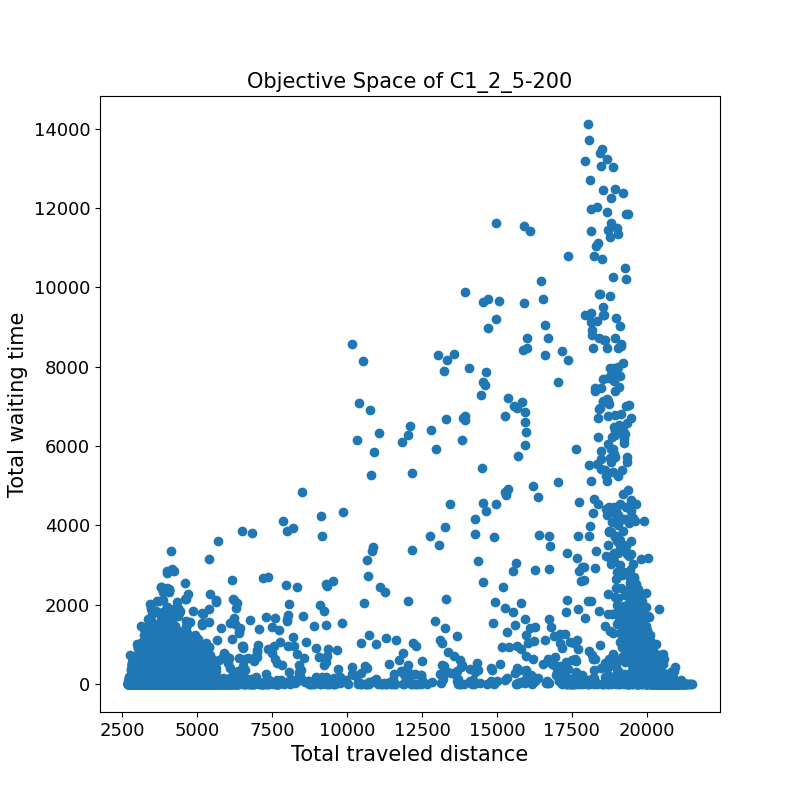

Data behind this chart, as committed beside it:
3103.9	0.0	
2972	7.4	
4845	201.2	
18712	4437	
2842	0.0	
2866	0.0	
2872	394.6	
3622	10.0	
2879	1.2	
3170	0.0	
20862	167.1	
3330	10.1	
2774	0.0	
4418	216.0	
3681	1.1	
3092	0.0	
3338	6.7	
4170	0.0	
3781	6.5	
2830	0.0	
3250	0.0	
20099	500.8	
4879	22.5	
3420	0.0	
2872	0.0	
2853	0.0	
4020	0.2	
3356	27.6	
2909	0.0	
4074	2.0	
3099	0.2	
19029	3668	
2804	0.0	
2823	0.0	
20199	497.3	
3966	38.3	
2999	9.4	
2921	10.0	
3518	0.0	
3256	229.0	
2927	33.8	
4636	887.9	
2860	0.0	
4064	2328	
4008	0.2	
3389	8.3	
4585	14.6	
19486	2308	
3148	6.2	
4474	277.2	
4202	389.5	
2755	0.0	
20669	85.1	
6795	0.0	
3185	6.2	
2811	0.0	
4586	5.0	
2993	0.1	
3462	10.0	
3308	2.2	
15949	6609	
... 11,953 more rows
